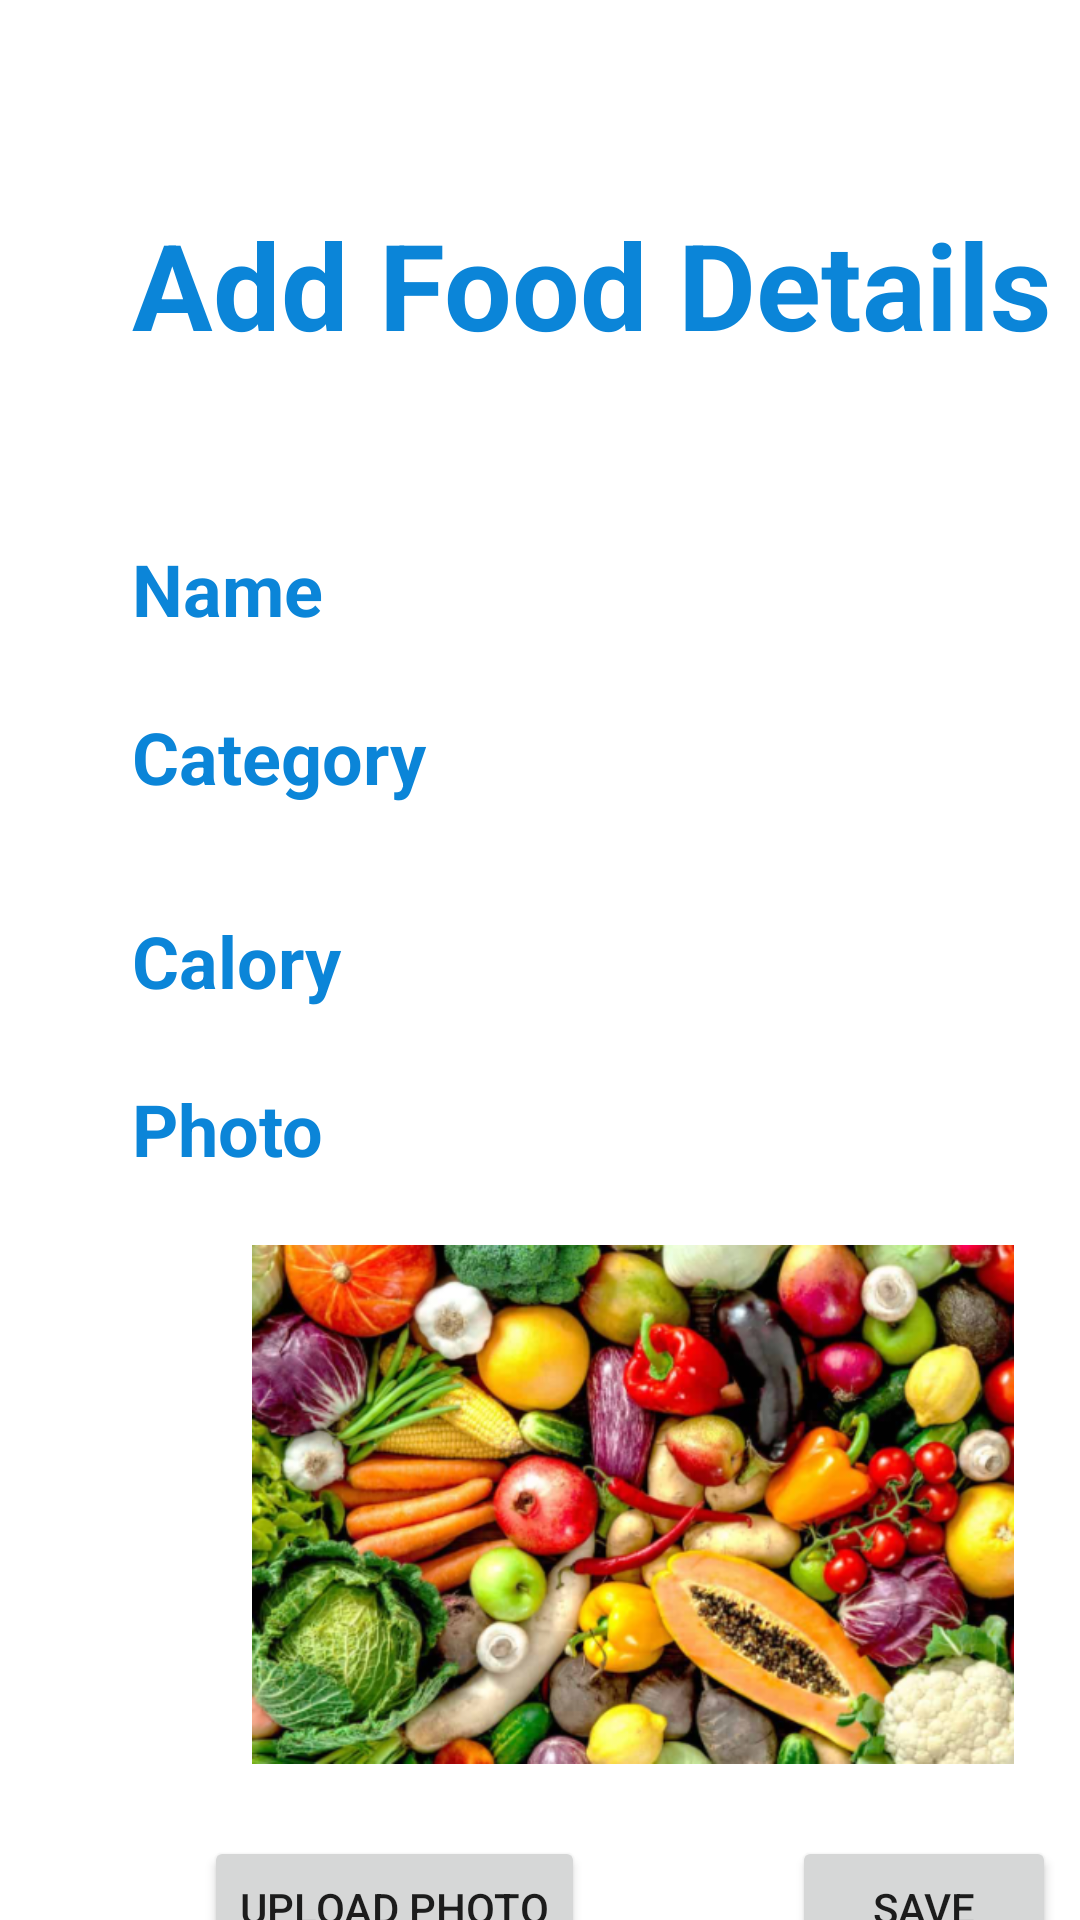

Write the Android layout XML for this screen, with the resource values it uses.
<!-- AndroidManifest.xml: application theme Theme.BMIAnalyzer -->
<!-- res/layout/activity_main5.xml -->
<?xml version="1.0" encoding="utf-8"?>
<androidx.constraintlayout.widget.ConstraintLayout xmlns:android="http://schemas.android.com/apk/res/android"
    xmlns:app="http://schemas.android.com/apk/res-auto"
    xmlns:tools="http://schemas.android.com/tools"
    android:layout_width="match_parent"
    android:layout_height="match_parent"
    tools:context=".MainActivity5">

    <TextView
        android:id="@+id/add"
        android:layout_width="317dp"
        android:layout_height="85dp"
        android:layout_marginStart="44dp"
        android:layout_marginTop="68dp"
        android:text="@string/add_food_details"
        android:textColor="@color/purple_700"
        android:textSize="40sp"
        android:textStyle="bold"
        app:layout_constraintStart_toStartOf="parent"
        app:layout_constraintTop_toTopOf="parent" />

    <TextView
        android:id="@+id/name"
        android:layout_width="80dp"
        android:layout_height="34dp"
        android:layout_marginStart="44dp"
        android:layout_marginTop="180dp"
        android:text="@string/name"
        android:textColor="@color/purple_700"
        android:textSize="24sp"
        android:textStyle="bold"
        app:layout_constraintStart_toStartOf="parent"
        app:layout_constraintTop_toTopOf="parent" />

    <TextView
        android:id="@+id/calory"
        android:layout_width="80dp"
        android:layout_height="34dp"
        android:layout_marginStart="44dp"
        android:layout_marginTop="304dp"
        android:text="@string/calory"
        android:textColor="@color/purple_700"
        android:textSize="24sp"
        android:textStyle="bold"
        app:layout_constraintStart_toStartOf="parent"
        app:layout_constraintTop_toTopOf="parent" />

    <TextView
        android:id="@+id/photo"
        android:layout_width="80dp"
        android:layout_height="34dp"
        android:layout_marginStart="44dp"
        android:layout_marginTop="360dp"
        android:text="@string/photo"
        android:textColor="@color/purple_700"
        android:textSize="24sp"
        android:textStyle="bold"
        app:layout_constraintStart_toStartOf="parent"
        app:layout_constraintTop_toTopOf="parent" />

    <TextView
        android:id="@+id/category"
        android:layout_width="111dp"
        android:layout_height="49dp"
        android:layout_marginStart="44dp"
        android:layout_marginTop="236dp"
        android:text="@string/category"
        android:textColor="@color/purple_700"
        android:textSize="24sp"
        android:textStyle="bold"
        app:layout_constraintStart_toStartOf="parent"
        app:layout_constraintTop_toTopOf="parent" />

    <Button
        android:id="@+id/uplode"
        android:layout_width="wrap_content"
        android:layout_height="wrap_content"
        android:layout_marginStart="68dp"
        android:layout_marginTop="612dp"
        android:text="@string/upload_photo"
        app:layout_constraintStart_toStartOf="parent"
        app:layout_constraintTop_toTopOf="parent" />

    <Button
        android:id="@+id/save"
        android:layout_width="wrap_content"
        android:layout_height="wrap_content"
        android:layout_marginStart="264dp"
        android:layout_marginTop="612dp"
        android:text="@string/save"
        app:layout_constraintStart_toStartOf="parent"
        app:layout_constraintTop_toTopOf="parent" />

    <ImageView
        android:id="@+id/imageView"
        android:layout_width="254dp"
        android:layout_height="187dp"
        android:layout_marginStart="84dp"
        android:layout_marginTop="408dp"
        app:layout_constraintStart_toStartOf="parent"
        app:layout_constraintTop_toTopOf="parent"
        app:srcCompat="@drawable/food"
        android:contentDescription="@string/Todo"
        tools:ignore="ContentDescription" />

</androidx.constraintlayout.widget.ConstraintLayout>
<!-- resources referenced by this layout -->
<resources>
  <color name="purple_700">#0B85D8</color>
  <!-- drawable food: png bitmap (drawable, 492296 bytes) -->
  <string name="Todo">TODO</string>
  <string name="add_food_details">Add Food Details</string>
  <string name="calory">Calory</string>
  <string name="category">Category</string>
  <string name="name">Name</string>
  <string name="photo">Photo</string>
  <string name="save">Save</string>
  <string name="upload_photo">Upload Photo</string>
  <style name="Theme.BMIAnalyzer" parent="Theme.MaterialComponents.DayNight.DarkActionBar">
          
          <item name="colorPrimary">@color/purple_700</item>
          <item name="colorPrimaryVariant">@color/purple_700</item>
          <item name="colorOnPrimary">@color/white</item>
          
          <item name="colorSecondary">@color/teal_200</item>
          <item name="colorSecondaryVariant">@color/teal_700</item>
          <item name="colorOnSecondary">@color/black</item>
          
          <item name="android:statusBarColor" tools:targetApi="l">?attr/colorPrimaryVariant</item>
          
      </style>
  <color name="white">#FFFFFFFF</color>
  <color name="teal_200">#FF03DAC5</color>
  <color name="teal_700">#FF018786</color>
  <color name="black">#FF000000</color>
</resources>
